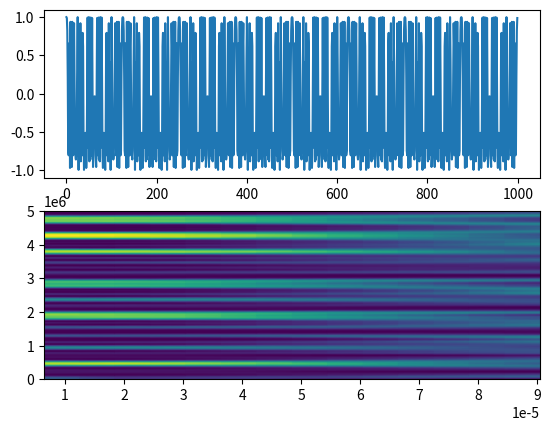

This chart was generated by the following Python code:
import numpy as np
import matplotlib.pyplot as plt
from scipy import signal
#from scipy.fft import fftshift

fs = 10 ** 7
lt = 10 ** (-4) 
mu = 2.4
t = np.arange(fs*lt)
x = np.cos(2 * np.pi * ((t * 10 ** -6) ** 2) * mu * (10 ** 10))

ff, tt, sxx = signal.spectrogram(x,fs,np.hamming(128),nfft=512,noverlap=8) 

fig, [graph1 ,graph2] = plt.subplots(nrows = 2, ncols = 1)
graph1.plot(t,x)
graph2.pcolormesh(tt, ff, sxx, shading='gouraud')

plt.show()